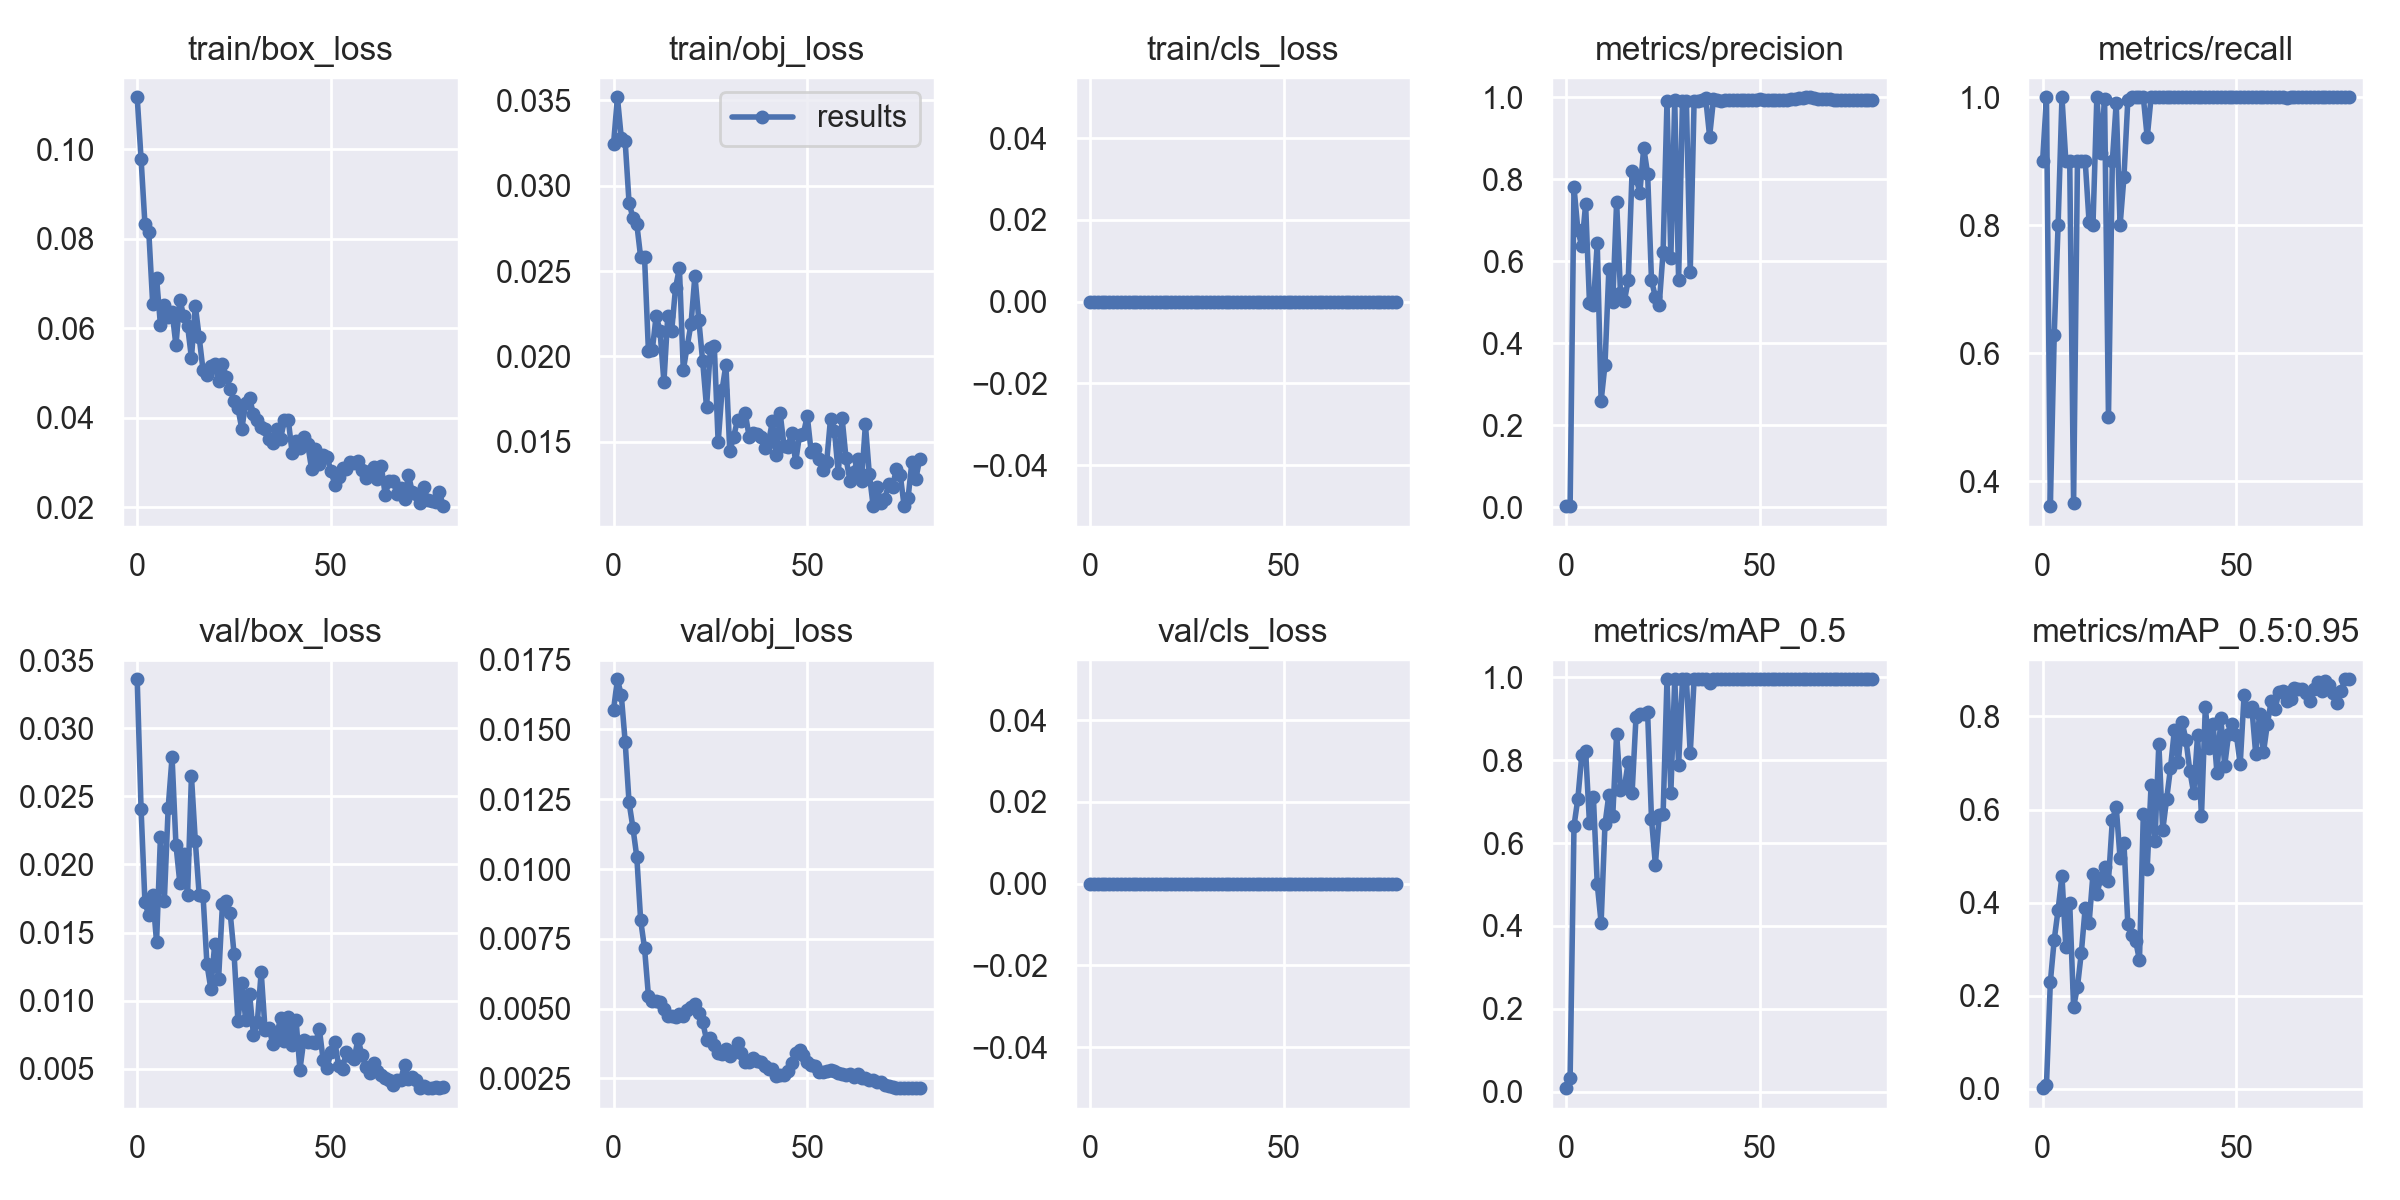

The table this chart was drawn from, first rows:
epoch, train/box_loss, train/obj_loss, train/cls_loss, metrics/precision, metrics/recall, metrics/mAP_0.5, metrics/mAP_0.5:0.95, val/box_loss, val/obj_loss, val/cls_loss, x/lr0, x/lr1, x/lr2
0, 0.1116, 0.03243, 0, 0.003, 0.9, 0.008721, 0.001472, 0.03359, 0.01571, 0, 0.0928, 0.0008, 0.0008
1, 0.0979, 0.03517, 0, 0.003333, 1, 0.03292, 0.008223, 0.02407, 0.0168, 0, 0.08468, 0.001679, 0.001679
2, 0.08327, 0.0328, 0, 0.7806, 0.3613, 0.6414, 0.2296, 0.01721, 0.01623, 0, 0.07654, 0.002536, 0.002536
3, 0.08149, 0.03259, 0, 0.6764, 0.6292, 0.7073, 0.3201, 0.01625, 0.01456, 0, 0.06837, 0.00337, 0.00337
4, 0.06547, 0.029, 0, 0.6364, 0.8, 0.8112, 0.3845, 0.01775, 0.01239, 0, 0.06018, 0.004182, 0.004182
5, 0.07127, 0.02812, 0, 0.7394, 1, 0.8222, 0.4582, 0.01429, 0.01148, 0, 0.05197, 0.004972, 0.004972
6, 0.06073, 0.02776, 0, 0.4984, 0.9, 0.6472, 0.3038, 0.02205, 0.01044, 0, 0.04374, 0.00574, 0.00574
7, 0.06519, 0.0258, 0, 0.4935, 0.9, 0.7117, 0.3994, 0.01735, 0.008165, 0, 0.03549, 0.006485, 0.006485
8, 0.06241, 0.02579, 0, 0.6445, 0.3668, 0.5013, 0.1758, 0.02417, 0.007167, 0, 0.02721, 0.007208, 0.007208
9, 0.06371, 0.02033, 0, 0.2594, 0.9, 0.4076, 0.2192, 0.02788, 0.005466, 0, 0.01891, 0.007909, 0.007909
10, 0.05619, 0.02037, 0, 0.3479, 0.9, 0.6454, 0.2928, 0.02145, 0.005288, 0, 0.01059, 0.008587, 0.008587
11, 0.06643, 0.02239, 0, 0.5803, 0.9, 0.7167, 0.3895, 0.01865, 0.005264, 0, 0.008639, 0.008639, 0.008639
12, 0.06276, 0.02149, 0, 0.5014, 0.8048, 0.6649, 0.3557, 0.02076, 0.005228, 0, 0.008639, 0.008639, 0.008639
13, 0.06059, 0.0185, 0, 0.7452, 0.8, 0.8639, 0.4615, 0.01774, 0.004978, 0, 0.008515, 0.008515, 0.008515
14, 0.05334, 0.02239, 0, 0.523, 1, 0.7274, 0.4178, 0.02649, 0.004746, 0, 0.008391, 0.008391, 0.008391
15, 0.06507, 0.02147, 0, 0.5032, 0.9122, 0.7345, 0.4528, 0.02172, 0.004734, 0, 0.008268, 0.008268, 0.008268
16, 0.05798, 0.02402, 0, 0.5547, 0.9969, 0.7954, 0.4758, 0.01775, 0.004695, 0, 0.008144, 0.008144, 0.008144
17, 0.05058, 0.02518, 0, 0.8212, 0.5, 0.7217, 0.4468, 0.01769, 0.004796, 0, 0.00802, 0.00802, 0.00802
18, 0.04955, 0.01921, 0, 0.8032, 0.9, 0.903, 0.5771, 0.01269, 0.004736, 0, 0.007896, 0.007896, 0.007896
19, 0.05155, 0.02057, 0, 0.7676, 0.9916, 0.9106, 0.6057, 0.01088, 0.004943, 0, 0.007772, 0.007772, 0.007772
20, 0.05194, 0.02191, 0, 0.8766, 0.8, 0.9103, 0.495, 0.01414, 0.005051, 0, 0.007649, 0.007649, 0.007649
21, 0.04817, 0.02473, 0, 0.8138, 0.8757, 0.9149, 0.5271, 0.01155, 0.005164, 0, 0.007525, 0.007525, 0.007525
22, 0.05205, 0.02215, 0, 0.5545, 0.9958, 0.6581, 0.354, 0.01707, 0.004854, 0, 0.007401, 0.007401, 0.007401
23, 0.04911, 0.01972, 0, 0.5126, 1, 0.5482, 0.3296, 0.01735, 0.00452, 0, 0.007278, 0.007278, 0.007278
24, 0.04652, 0.01702, 0, 0.4945, 1, 0.6677, 0.3187, 0.01643, 0.003893, 0, 0.007154, 0.007154, 0.007154
25, 0.04372, 0.02048, 0, 0.6234, 1, 0.67, 0.2762, 0.01344, 0.003958, 0, 0.00703, 0.00703, 0.00703
26, 0.04213, 0.0206, 0, 0.9899, 1, 0.995, 0.5907, 0.008479, 0.00371, 0, 0.006906, 0.006906, 0.006906
27, 0.03752, 0.01496, 0, 0.6093, 0.9373, 0.7217, 0.4733, 0.01129, 0.003412, 0, 0.006783, 0.006783, 0.006783
28, 0.0432, 0.01803, 0, 0.9923, 1, 0.995, 0.6526, 0.008597, 0.003371, 0, 0.006659, 0.006659, 0.006659
29, 0.04445, 0.01951, 0, 0.5551, 1, 0.7878, 0.5329, 0.01052, 0.003544, 0, 0.006535, 0.006535, 0.006535
30, 0.04078, 0.01443, 0, 0.9911, 1, 0.995, 0.7413, 0.007486, 0.003307, 0, 0.006411, 0.006411, 0.006411
31, 0.03961, 0.0153, 0, 0.991, 1, 0.995, 0.5553, 0.008406, 0.003452, 0, 0.006287, 0.006287, 0.006287
32, 0.03789, 0.01628, 0, 0.5734, 1, 0.816, 0.6219, 0.0121, 0.00377, 0, 0.006164, 0.006164, 0.006164
33, 0.03745, 0.01624, 0, 0.9916, 1, 0.995, 0.6885, 0.007869, 0.003411, 0, 0.00604, 0.00604, 0.00604
34, 0.03534, 0.01667, 0, 0.9916, 1, 0.995, 0.7702, 0.007985, 0.003073, 0, 0.005916, 0.005916, 0.005916
35, 0.03427, 0.01529, 0, 0.9931, 1, 0.995, 0.7019, 0.006826, 0.003072, 0, 0.005792, 0.005792, 0.005792
36, 0.03746, 0.01552, 0, 0.997, 1, 0.995, 0.7882, 0.007423, 0.003215, 0, 0.005669, 0.005669, 0.005669
37, 0.03535, 0.01543, 0, 0.9043, 1, 0.9859, 0.7498, 0.00874, 0.003121, 0, 0.005545, 0.005545, 0.005545
38, 0.03939, 0.01528, 0, 0.9949, 1, 0.995, 0.6832, 0.007016, 0.003103, 0, 0.005421, 0.005421, 0.005421
39, 0.0395, 0.01463, 0, 0.9926, 1, 0.995, 0.635, 0.008767, 0.002934, 0, 0.005298, 0.005298, 0.005298
40, 0.03206, 0.01499, 0, 0.9918, 1, 0.995, 0.7601, 0.006728, 0.002841, 0, 0.005174, 0.005174, 0.005174
41, 0.03474, 0.0162, 0, 0.9925, 1, 0.995, 0.5852, 0.008592, 0.002835, 0, 0.00505, 0.00505, 0.00505
42, 0.03331, 0.01424, 0, 0.9931, 1, 0.995, 0.8202, 0.004926, 0.002587, 0, 0.004926, 0.004926, 0.004926
43, 0.03574, 0.01666, 0, 0.994, 1, 0.995, 0.7318, 0.007102, 0.002622, 0, 0.004803, 0.004803, 0.004803
44, 0.03413, 0.01477, 0, 0.9933, 1, 0.995, 0.7837, 0.006931, 0.002627, 0, 0.004679, 0.004679, 0.004679
45, 0.0286, 0.0147, 0, 0.9934, 1, 0.995, 0.6784, 0.006955, 0.002763, 0, 0.004555, 0.004555, 0.004555
46, 0.03292, 0.01554, 0, 0.9929, 1, 0.995, 0.7961, 0.006924, 0.003038, 0, 0.004431, 0.004431, 0.004431
47, 0.02965, 0.01381, 0, 0.9936, 1, 0.995, 0.6946, 0.007947, 0.003395, 0, 0.004307, 0.004307, 0.004307
48, 0.03163, 0.0154, 0, 0.9929, 1, 0.995, 0.7622, 0.005615, 0.003512, 0, 0.004184, 0.004184, 0.004184
49, 0.03127, 0.01549, 0, 0.9928, 1, 0.995, 0.7849, 0.00503, 0.003332, 0, 0.00406, 0.00406, 0.00406
50, 0.02807, 0.01651, 0, 0.9963, 1, 0.995, 0.7612, 0.006237, 0.003098, 0, 0.003936, 0.003936, 0.003936
51, 0.02504, 0.01441, 0, 0.9932, 1, 0.995, 0.6972, 0.006991, 0.002968, 0, 0.003812, 0.003812, 0.003812
52, 0.02679, 0.01455, 0, 0.9926, 1, 0.995, 0.8457, 0.005212, 0.002942, 0, 0.003689, 0.003689, 0.003689
53, 0.0288, 0.01401, 0, 0.9934, 1, 0.995, 0.812, 0.004995, 0.002739, 0, 0.003565, 0.003565, 0.003565
54, 0.02855, 0.01337, 0, 0.9935, 1, 0.995, 0.8196, 0.006256, 0.002749, 0, 0.003441, 0.003441, 0.003441
55, 0.03021, 0.0138, 0, 0.9941, 1, 0.995, 0.7194, 0.005935, 0.002755, 0, 0.003318, 0.003318, 0.003318
56, 0.02979, 0.01637, 0, 0.9932, 1, 0.995, 0.8049, 0.005726, 0.002788, 0, 0.003194, 0.003194, 0.003194
57, 0.03025, 0.01566, 0, 0.9927, 1, 0.995, 0.7228, 0.007215, 0.002785, 0, 0.00307, 0.00307, 0.00307
58, 0.02831, 0.01318, 0, 0.9951, 1, 0.995, 0.7834, 0.005986, 0.002707, 0, 0.002946, 0.002946, 0.002946
59, 0.02652, 0.01637, 0, 0.9962, 1, 0.995, 0.8326, 0.005155, 0.002675, 0, 0.002822, 0.002822, 0.002822
... 20 more rows
